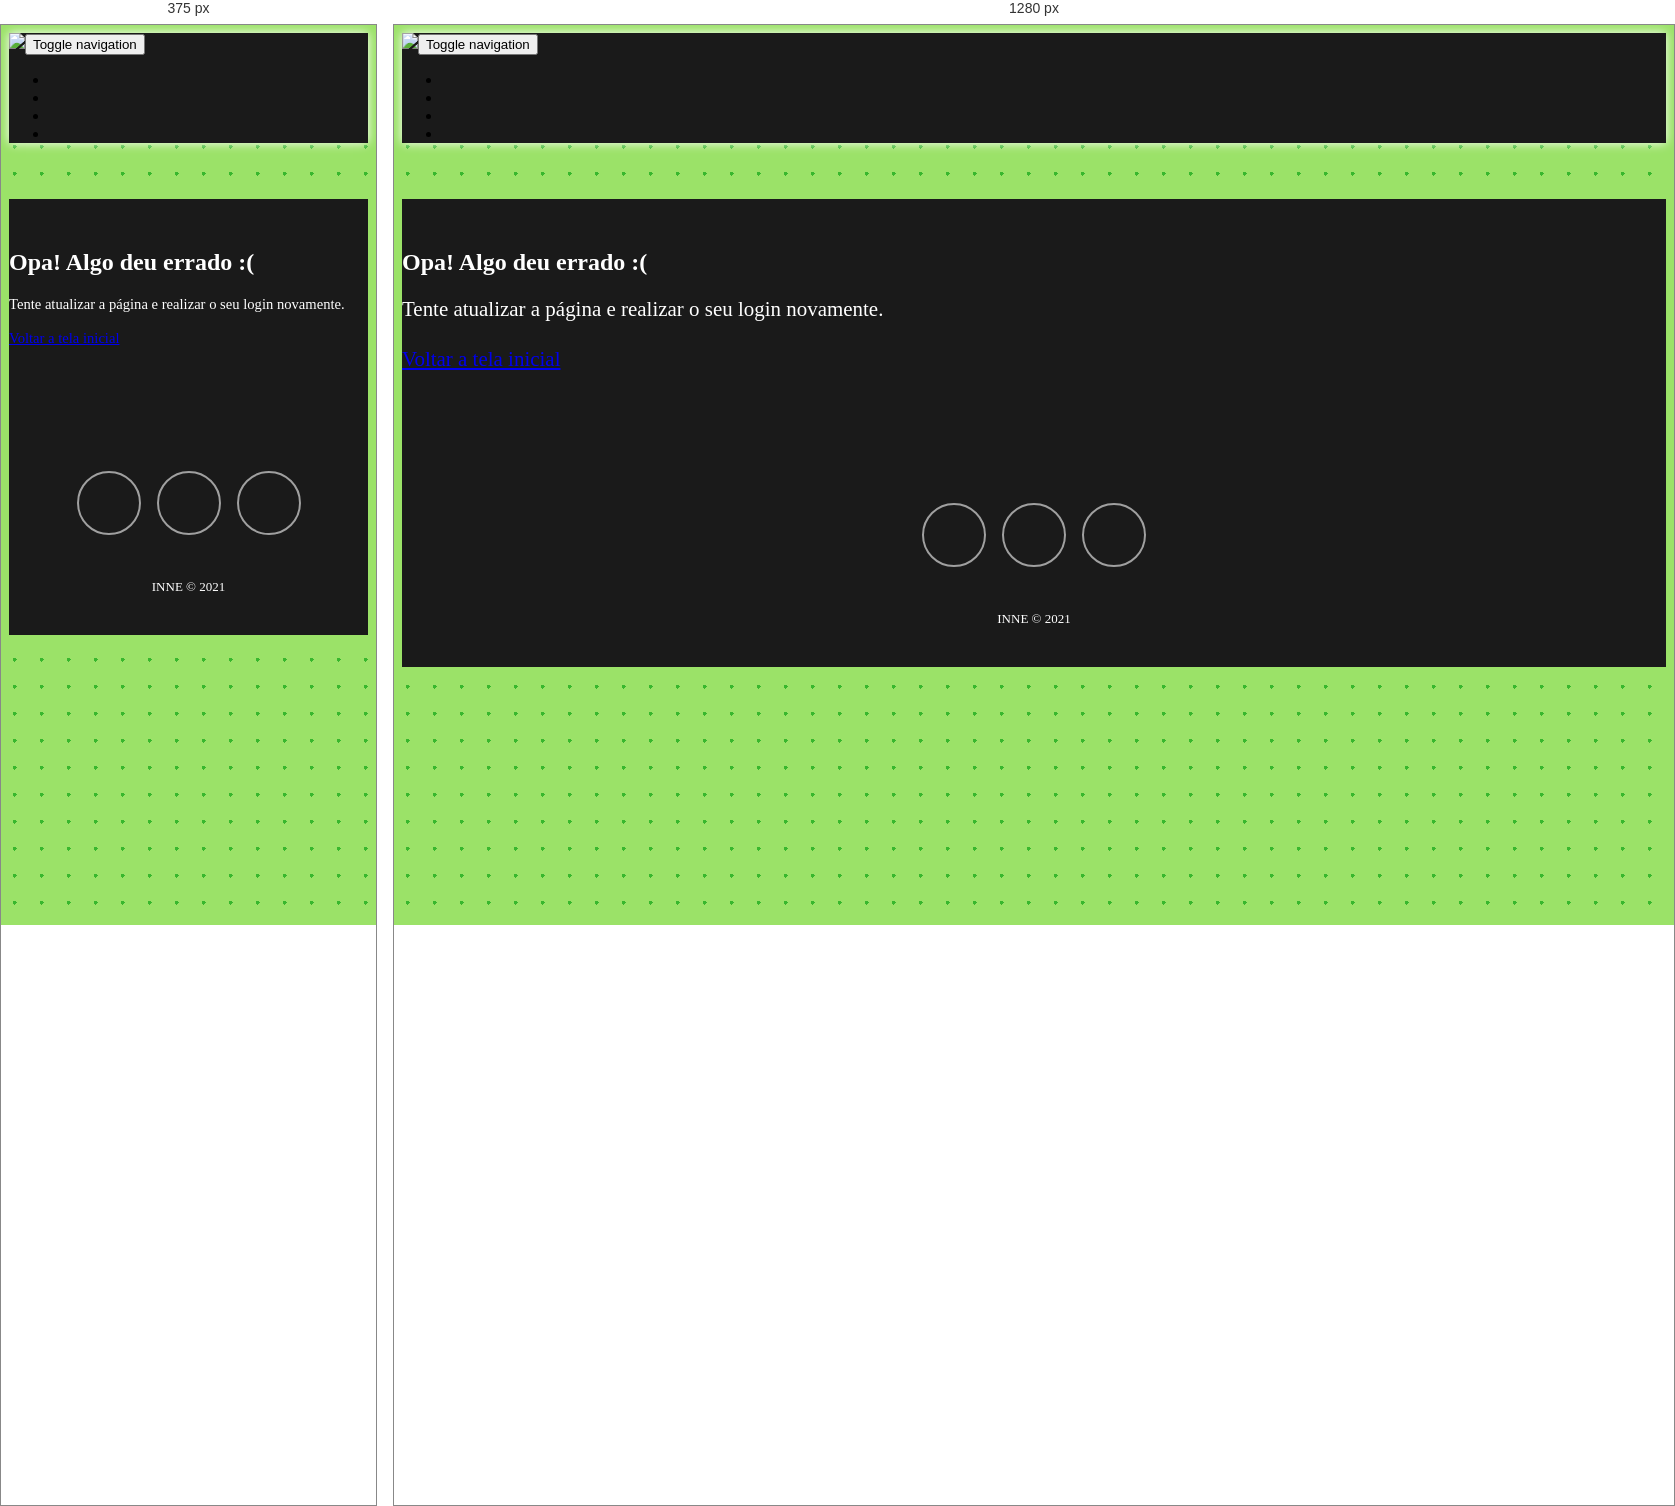
Rendered at 375 px and 1280 px, left to right.

<!-- file: error.html -->
<!DOCTYPE html>
<html lang="pt-br" style="/*color: var(--bs-light);*//*background: url(&quot;https://cdn.bootstrapstudio.io/placeholders/1400x800.png&quot;);*/">

<head>
    <meta charset="utf-8">
    <meta name="viewport" content="width=device-width, initial-scale=1.0, shrink-to-fit=no">
    <title>INNE Alpha 0.229</title>
    <meta name="" content="">
    <meta name="theme-color" content="#1a1a1a">
    <link rel="stylesheet" href="https://cdn.jsdelivr.net/npm/bootstrap@5.1.0/dist/css/bootstrap.min.css">
    <link rel="stylesheet" href="https://use.fontawesome.com/releases/v5.12.0/css/all.css">
    <link rel="stylesheet" href="https://cdnjs.cloudflare.com/ajax/libs/font-awesome/4.7.0/css/font-awesome.min.css">
    <link rel="stylesheet" href="https://cdnjs.cloudflare.com/ajax/libs/ionicons/2.0.1/css/ionicons.min.css">
    <link rel="stylesheet" href="assets/fonts/fontawesome5-overrides.min.css">
    <link rel="stylesheet" href="assets/css/Features-Boxed.css">
    <link rel="stylesheet" href="assets/css/Footer-Basic.css">
    <link rel="stylesheet" href="https://cdnjs.cloudflare.com/ajax/libs/animate.css/3.5.2/animate.min.css">
    <link rel="stylesheet" href="https://cdnjs.cloudflare.com/ajax/libs/baguettebox.js/1.10.0/baguetteBox.min.css">
    <link rel="stylesheet" href="assets/css/Lightbox-Gallery.css">
    <link rel="stylesheet" href="assets/css/Login-Form-Dark.css">
    <link rel="stylesheet" href="assets/css/styles.css">
    <link rel="stylesheet" href="assets/css/Testimonials.css">
<script src="https://cdnjs.cloudflare.com/ajax/libs/popper.js/1.12.9/umd/popper.min.js"></script>
</head>

<body style="background-image: radial-gradient(#39b72e 2px, transparent 2px);background-size: 27px 27px;background-color: #9be268;">
    <nav class="navbar navbar-light navbar-expand-md fixed-top" style="background-color: #1a1a1a;box-shadow: white 0px 0px 10px;">
        <div class="container-fluid"><a href="index.html"><img src="assets/img/Logo_ÍCONE%20BRANCO.png" style="width: 40px;"></a><button data-bs-toggle="collapse" class="navbar-toggler" data-bs-target="#navcol-1"><span class="visually-hidden" style="color: var(--bs-light);">Toggle navigation</span><span class="navbar-toggler-icon" style="color: var(--bs-light);filter: invert(100%);"></span></button>
            <div class="collapse navbar-collapse justify-content-md-end" id="navcol-1">
                <ul class="navbar-nav">
                    <li class="nav-item" style="padding-right: 20px;"></li>
                    <li class="nav-item"></li>
                    <li class="nav-item"></li>
                    <li class="nav-item"></li>
                </ul>
            </div>
        </div>
    </nav>
    <section class="features-boxed" style="background: rgb(26,26,26);margin-top: 56px;">
        <div class="container" style="padding-top: 30px;padding-bottom: 70px;">
            <div class="intro">
                <h2 class="text-center" style="color: rgb(255,255,255);">Opa! Algo deu errado :(</h2>
                <p class="text-center" style="font-size: calc(12px + 0.7vw);color: #ffffff;">Tente atualizar a página e realizar o seu login novamente.<br><br><a href="index.html">Voltar a tela inicial</a></p>
            </div>
        </div>
    </section>
    <footer class="footer-basic fixed-bottom">
        <div class="social"><a href="https://www.instagram.com/incubadoradenegocios_/"><i class="fa fa-instagram" style="color: rgb(255,255,255);"></i></a><a href="http://www.uffs.edu.br/inne"><i class="fas fa-globe-americas" style="color: rgb(255,255,255);"></i></a><a href="https://www.facebook.com/inneuffs"><i class="icon ion-social-facebook" style="color: rgb(255,255,255);"></i></a></div>
        <p class="copyright">INNE © 2021</p>
    </footer>
    <script src="https://cdn.jsdelivr.net/npm/bootstrap@5.1.0/dist/js/bootstrap.bundle.min.js"></script>
    <script src="assets/js/bs-init.js"></script>
    <script src="https://cdnjs.cloudflare.com/ajax/libs/baguettebox.js/1.10.0/baguetteBox.min.js"></script>
    <script src="assets/js/Lightbox-Gallery.js"></script>
</body>

</html>

/* @media block from assets/css/Lightbox-Gallery.css */
@media (max-width:767px) {
  .photo-gallery h2 {
    margin-bottom: 25px;
    padding-top: 25px;
    font-size: 24px;
  }
}